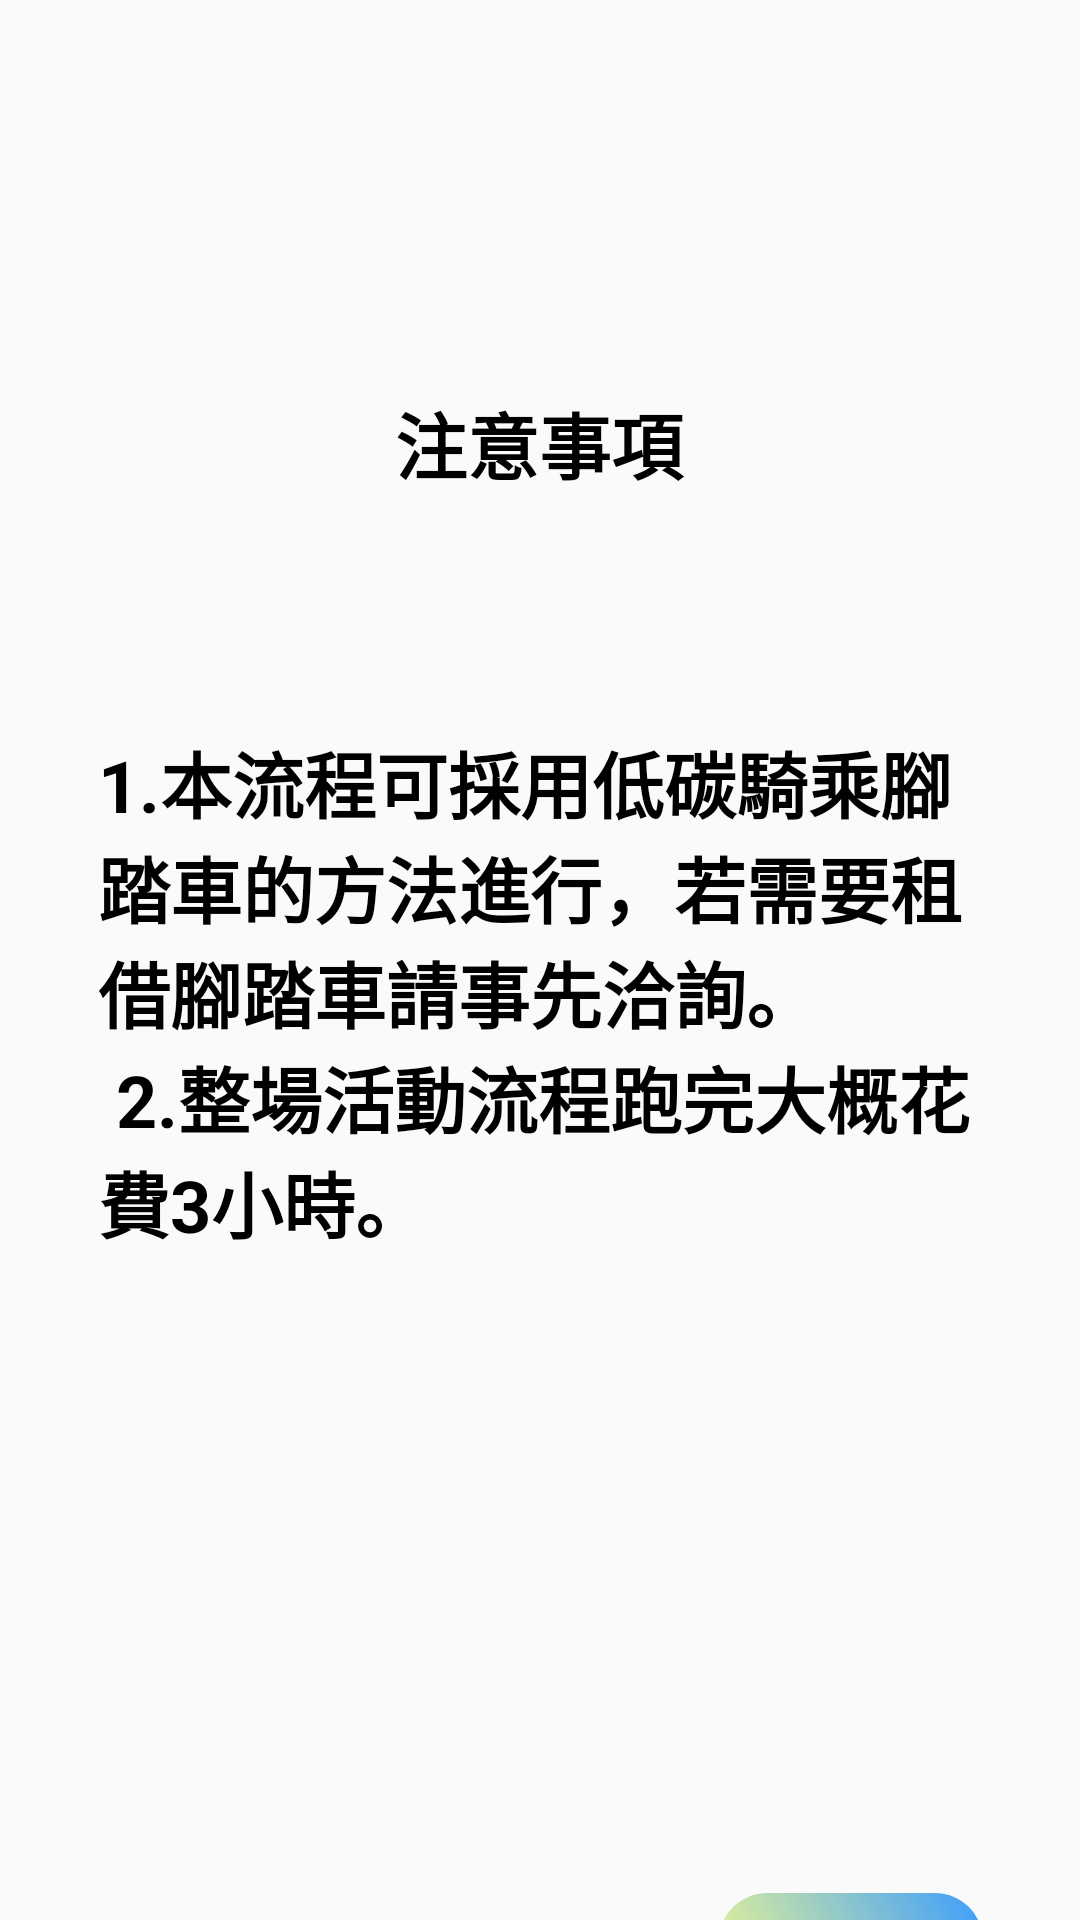

Here is an Android app screen rendered from its layout file. Give the layout XML and the strings, colors and styles it references.
<!-- AndroidManifest.xml: application theme Theme.LetGoZhenshan -->
<!-- res/layout/activity_note.xml -->
<?xml version="1.0" encoding="utf-8"?>
<androidx.constraintlayout.widget.ConstraintLayout xmlns:android="http://schemas.android.com/apk/res/android"
    xmlns:app="http://schemas.android.com/apk/res-auto"
    xmlns:tools="http://schemas.android.com/tools"
    android:id="@+id/main"
    android:layout_width="match_parent"
    android:layout_height="match_parent"
    tools:context=".Utility.Note">

    <TextView
        android:id="@+id/textView"
        android:layout_width="283dp"
        android:layout_height="79dp"
        android:layout_marginTop="108dp"
        android:background="@drawable/rounded_gradient_border_card"
        android:gravity="center"
        android:text="注意事項"
        android:textAlignment="center"
        android:textColor="@color/black"
        android:textColorLink="#000000"
        android:textSize="24sp"
        android:textStyle="bold"
        app:layout_constraintEnd_toEndOf="parent"
        app:layout_constraintHorizontal_bias="0.496"
        app:layout_constraintStart_toStartOf="parent"
        app:layout_constraintTop_toTopOf="parent" />

    <TextView
        android:id="@+id/textView2"
        android:layout_width="295dp"
        android:layout_height="418dp"
        android:layout_marginTop="56dp"
        android:background="@drawable/rounded_gradient_border_card"
        android:text="@string/note"
        android:textAlignment="viewStart"
        android:textColor="@color/black"
        android:textColorLink="#000000"
        android:textSize="24sp"
        android:textStyle="bold"
        app:layout_constraintEnd_toEndOf="parent"
        app:layout_constraintStart_toStartOf="parent"
        app:layout_constraintTop_toBottomOf="@+id/textView" />

    <Button
        android:id="@+id/button"
        android:layout_width="wrap_content"
        android:layout_height="wrap_content"
        android:layout_marginTop="388dp"
        android:background="@drawable/rounded_gradient_border_button"
        android:text="返回"
        app:iconTint="#FFFFFF"
        app:layout_constraintEnd_toEndOf="@+id/textView2"
        app:layout_constraintHorizontal_bias="1.0"
        app:layout_constraintStart_toStartOf="@+id/textView2"
        app:layout_constraintTop_toTopOf="@+id/textView2" />
</androidx.constraintlayout.widget.ConstraintLayout>
<!-- resources referenced by this layout -->
<resources>
  <color name="black">#FF000000</color>
  <!-- drawable rounded_gradient_border_button (drawable) -->
  <shape xmlns:tools="http://schemas.android.com/tools"
      xmlns:android="http://schemas.android.com/apk/res/android"
      tools:ignore="ExtraText">
      
  
      <gradient
          android:startColor="#D1FFFF6F"
          android:endColor="#C30080FF"
          android:angle="45" />
      
      <corners android:radius="16dp"/>
  
      
      <stroke android:color="#000000" android:width="0dp"/>
  </shape>
  <string name="note">1.本流程可採用低碳騎乘腳踏車的方法進行，若需要租借腳踏車請事先洽詢。\n
  2.整場活動流程跑完大概花費3小時。
  
  </string>
  <style name="Theme.LetGoZhenshan" parent="Base.Theme.LetGoZhenshan" />
  <style name="Base.Theme.LetGoZhenshan" parent="Theme.MaterialComponents.DayNight.NoActionBar.Bridge">
          
          
      </style>
</resources>
